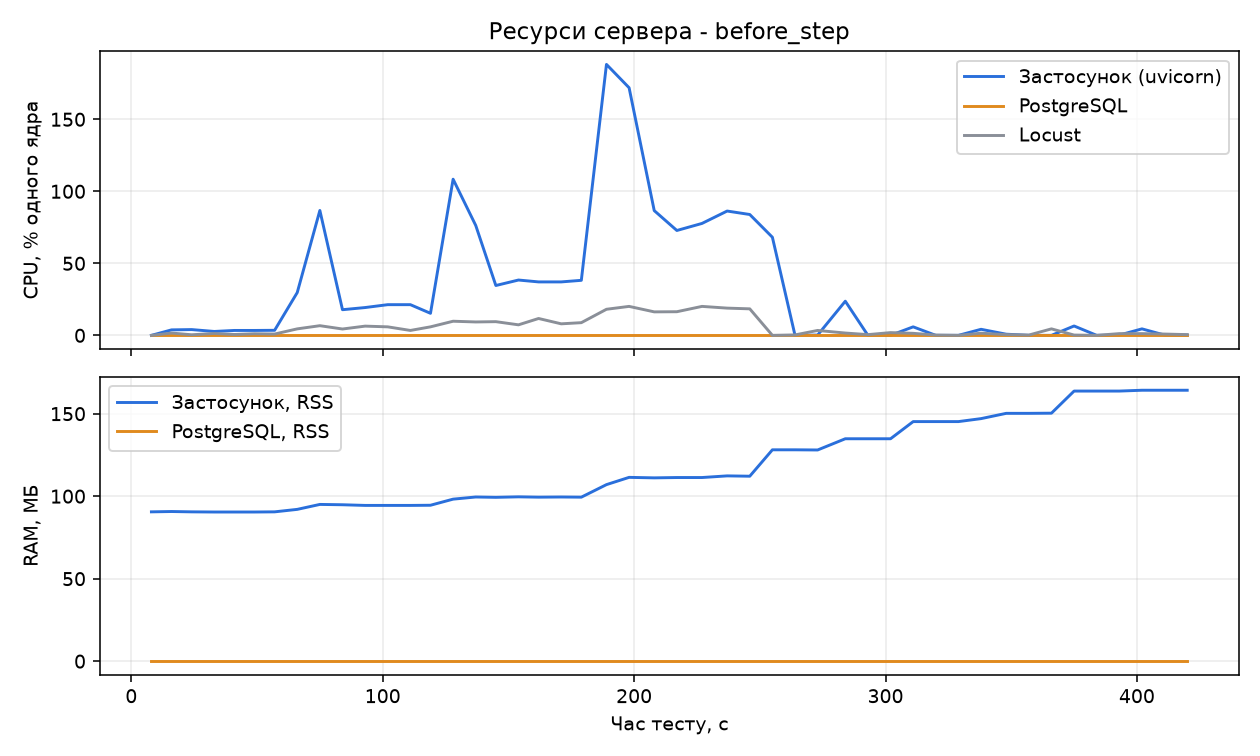

Data behind this chart, as committed beside it:
timestamp, elapsed_s, sys_cpu_pct, sys_ram_used_mb, sys_ram_pct, app_cpu_pct, app_rss_mb, db_cpu_pct, db_rss_mb, locust_cpu_pct
1795473810, 8.6, 21.4, 12533, 79.4, 0.0, 90.5, 0.0, 0.0, 0.0
1795473818, 17.2, 15.6, 12515, 79.3, 3.8, 90.7, 0.0, 0.0, 1.6
1795473826, 25.5, 13.7, 12500, 79.2, 4.0, 90.5, 0.0, 0.0, 0.4
1795473835, 33.8, 11.5, 12551, 79.5, 2.7, 90.4, 0.0, 0.0, 1.3
1795473843, 41.7, 9.1, 12489, 79.1, 3.4, 90.4, 0.0, 0.0, 0.6
1795473851, 50.1, 15.6, 12520, 79.3, 3.4, 90.4, 0.0, 0.0, 1.1
1795473859, 58.4, 13.8, 12501, 79.2, 3.5, 90.5, 0.0, 0.0, 0.9
1795473868, 67.5, 22.5, 12525, 79.3, 29.7, 92.0, 0.0, 0.0, 4.5
1795473877, 76.4, 19.7, 12632, 80.0, 86.7, 95.0, 0.0, 0.0, 6.7
1795473886, 85.2, 19.2, 11878, 75.2, 17.8, 94.8, 0.0, 0.0, 4.4
1795473895, 94.2, 19.0, 12164, 77.0, 19.3, 94.4, 0.0, 0.0, 6.4
1795473904, 103.0, 18.9, 12062, 76.4, 21.3, 94.4, 0.0, 0.0, 5.9
1795473913, 111.7, 16.5, 12105, 76.7, 21.3, 94.4, 0.0, 0.0, 3.4
1795473921, 119.9, 14.3, 12092, 76.6, 15.3, 94.5, 0.0, 0.0, 5.9
1795473930, 129.2, 27.1, 12122, 76.8, 108.4, 98.2, 0.0, 0.0, 9.8
1795473939, 137.8, 16.5, 12181, 77.1, 76.3, 99.5, 0.0, 0.0, 9.3
1795473947, 146.4, 18.1, 12075, 76.5, 34.6, 99.3, 0.0, 0.0, 9.5
1795473956, 154.9, 17.8, 12106, 76.7, 38.4, 99.6, 0.0, 0.0, 7.3
1795473964, 163.4, 16.1, 12131, 76.8, 37.1, 99.4, 0.0, 0.0, 11.7
1795473973, 171.7, 16.4, 12110, 76.7, 37.1, 99.5, 0.0, 0.0, 8.0
1795473981, 179.9, 15.8, 12106, 76.7, 38.2, 99.4, 0.0, 0.0, 8.8
1795473991, 189.9, 38.5, 12132, 76.8, 188.1, 107.0, 0.0, 0.0, 18.1
1795474000, 199.5, 24.7, 12170, 77.1, 171.9, 111.4, 0.0, 0.0, 20.1
1795474010, 208.7, 23.6, 12110, 76.7, 86.6, 111.1, 0.0, 0.0, 16.3
1795474019, 218.0, 23.6, 12118, 76.7, 72.8, 111.3, 0.0, 0.0, 16.4
1795474029, 228.0, 29.1, 12148, 76.9, 77.7, 111.3, 0.0, 0.0, 20.1
1795474039, 237.7, 25.6, 12134, 76.8, 86.3, 112.3, 0.0, 0.0, 18.9
1795474048, 246.9, 24.8, 12215, 77.4, 83.9, 112.1, 0.0, 0.0, 18.4
1795474057, 255.6, 13.9, 12212, 77.3, 68.1, 128.1, 0.0, 0.0, 0.0
1795474066, 264.6, 16.0, 12289, 77.8, 0.0, 128.1, 0.0, 0.0, 0.3
1795474075, 274.2, 23.2, 12535, 79.4, 0.2, 128.0, 0.0, 0.0, 3.4
1795474086, 284.8, 30.8, 12439, 78.8, 23.7, 134.8, 0.0, 0.0, 1.6
1795474095, 293.9, 11.9, 12344, 78.2, 0.0, 134.8, 0.0, 0.0, 0.5
1795474104, 303.1, 16.2, 12419, 78.6, 0.0, 134.8, 0.0, 0.0, 1.9
1795474113, 311.8, 9.9, 12360, 78.3, 5.9, 145.2, 0.0, 0.0, 1.4
1795474122, 320.7, 14.4, 12368, 78.3, 0.0, 145.2, 0.0, 0.0, 0.2
1795474131, 329.7, 12.8, 12372, 78.3, 0.0, 145.2, 0.0, 0.0, 0.0
1795474140, 338.9, 16.7, 12387, 78.4, 4.2, 147.0, 0.0, 0.0, 1.5
1795474150, 348.7, 20.4, 12353, 78.2, 0.8, 150.2, 0.0, 0.0, 0.5
1795474159, 357.8, 14.2, 12322, 78.0, 0.0, 150.2, 0.0, 0.0, 0.2
1795474168, 366.9, 15.5, 12340, 78.1, 0.0, 150.3, 0.0, 0.0, 4.5
1795474177, 375.9, 13.5, 12347, 78.2, 6.5, 163.7, 0.0, 0.0, 0.2
1795474186, 385.0, 16.7, 12329, 78.1, 0.0, 163.7, 0.0, 0.0, 0.0
1795474195, 394.0, 15.1, 12385, 78.4, 0.2, 163.7, 0.0, 0.0, 1.2
1795474204, 403.2, 16.7, 12461, 78.9, 4.5, 164.2, 0.0, 0.0, 1.2
1795474213, 412.1, 16.0, 12371, 78.3, 0.2, 164.2, 0.0, 0.0, 0.9
1795474222, 421.0, 14.3, 12390, 78.5, 0.2, 164.2, 0.0, 0.0, 0.5
